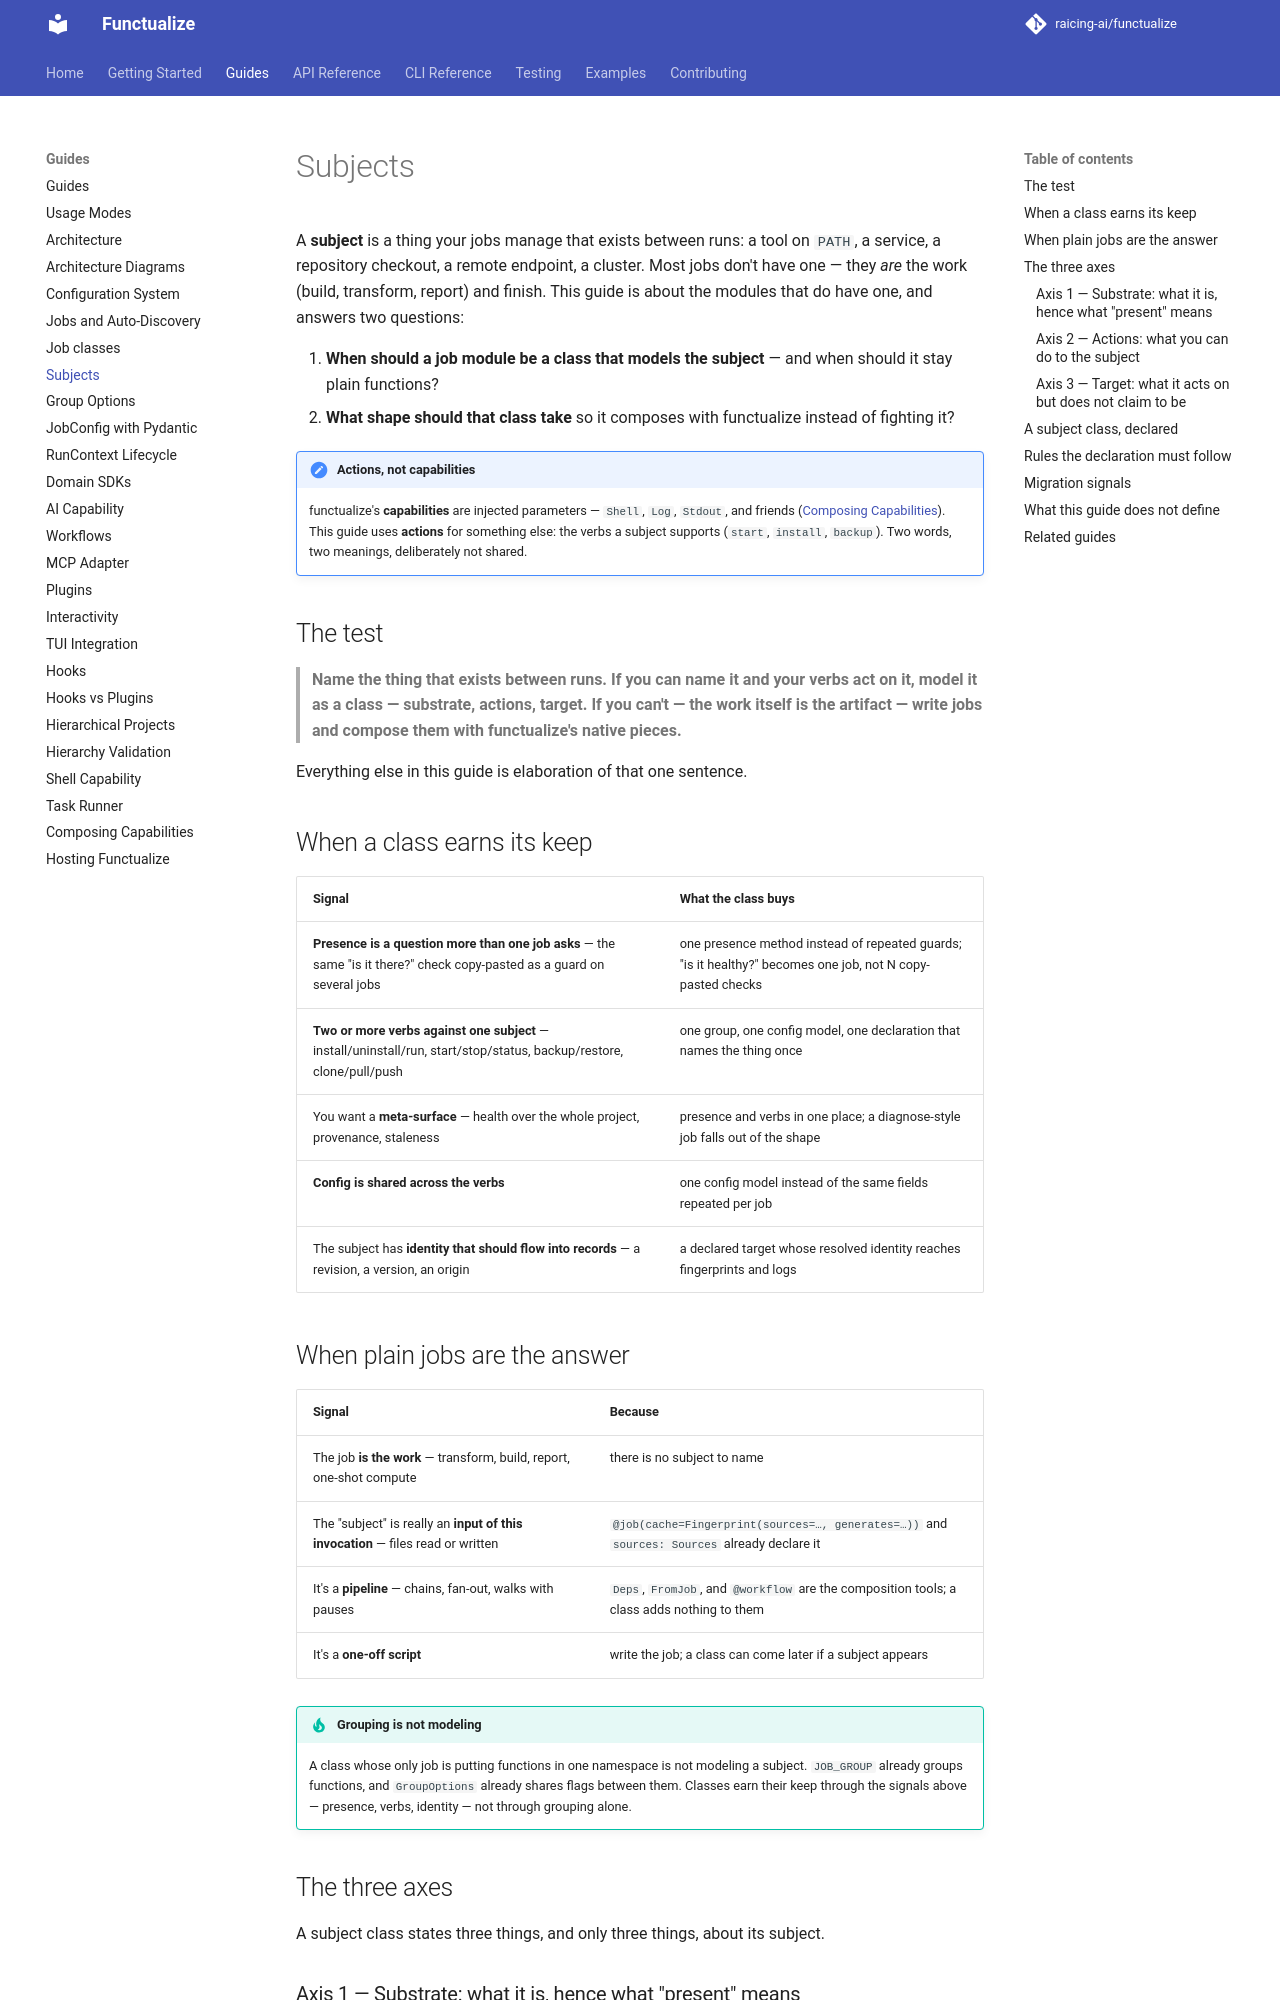

repository: raicing-ai/functualize · page: guides/subjects/index.html · generator: mkdocs

# Subjects

A **subject** is a thing your jobs manage that exists between runs: a tool on `PATH`, a service, a repository checkout, a remote endpoint, a cluster. Most jobs don't have one — they *are* the work (build, transform, report) and finish. This guide is about the modules that do have one, and answers two questions:

1. **When should a job module be a class that models the subject** — and when should it stay plain functions?
2. **What shape should that class take** so it composes with functualize instead of fighting it?

!!! note "Actions, not capabilities"
    functualize's **capabilities** are injected parameters — `Shell`, `Log`, `Stdout`, and friends ([Composing Capabilities](composition.md)). This guide uses **actions** for something else: the verbs a subject supports (`start`, `install`, `backup`). Two words, two meanings, deliberately not shared.

## The test

> **Name the thing that exists between runs. If you can name it and your verbs act on it, model it as a class — substrate, actions, target. If you can't — the work itself is the artifact — write jobs and compose them with functualize's native pieces.**

Everything else in this guide is elaboration of that one sentence.

## When a class earns its keep

| Signal | What the class buys |
|---|---|
| **Presence is a question more than one job asks** — the same "is it there?" check copy-pasted as a guard on several jobs | one presence method instead of repeated guards; "is it healthy?" becomes one job, not N copy-pasted checks |
| **Two or more verbs against one subject** — install/uninstall/run, start/stop/status, backup/restore, clone/pull/push | one group, one config model, one declaration that names the thing once |
| You want a **meta-surface** — health over the whole project, provenance, staleness | presence and verbs in one place; a diagnose-style job falls out of the shape |
| **Config is shared across the verbs** | one config model instead of the same fields repeated per job |
| The subject has **identity that should flow into records** — a revision, a version, an origin | a declared target whose resolved identity reaches fingerprints and logs |

## When plain jobs are the answer

| Signal | Because |
|---|---|
| The job **is the work** — transform, build, report, one-shot compute | there is no subject to name |
| The "subject" is really an **input of this invocation** — files read or written | `@job(cache=Fingerprint(sources=…, generates=…))` and `sources: Sources` already declare it |
| It's a **pipeline** — chains, fan-out, walks with pauses | `Deps`, `FromJob`, and `@workflow` are the composition tools; a class adds nothing to them |
| It's a **one-off script** | write the job; a class can come later if a subject appears |

!!! tip "Grouping is not modeling"
    A class whose only job is putting functions in one namespace is not modeling a subject. `JOB_GROUP` already groups functions, and `GroupOptions` already shares flags between them. Classes earn their keep through the signals above — presence, verbs, identity — not through grouping alone.

## The three axes

A subject class states three things, and only three things, about its subject.

### Axis 1 — Substrate: what it is, hence what "present" means

The class's base declares what kind of thing the subject is, and the substrate's whole job is to define **presence**: what "is it there?" means, and what a diagnosis of it reports. `shutil.which` for an executable, an import probe for a package, a status query for a process, `git rev-parse` for a checkout.

A subject may genuinely be more than one thing — a package that is both importable and executable carries both, and saying so is more truthful than picking one.
